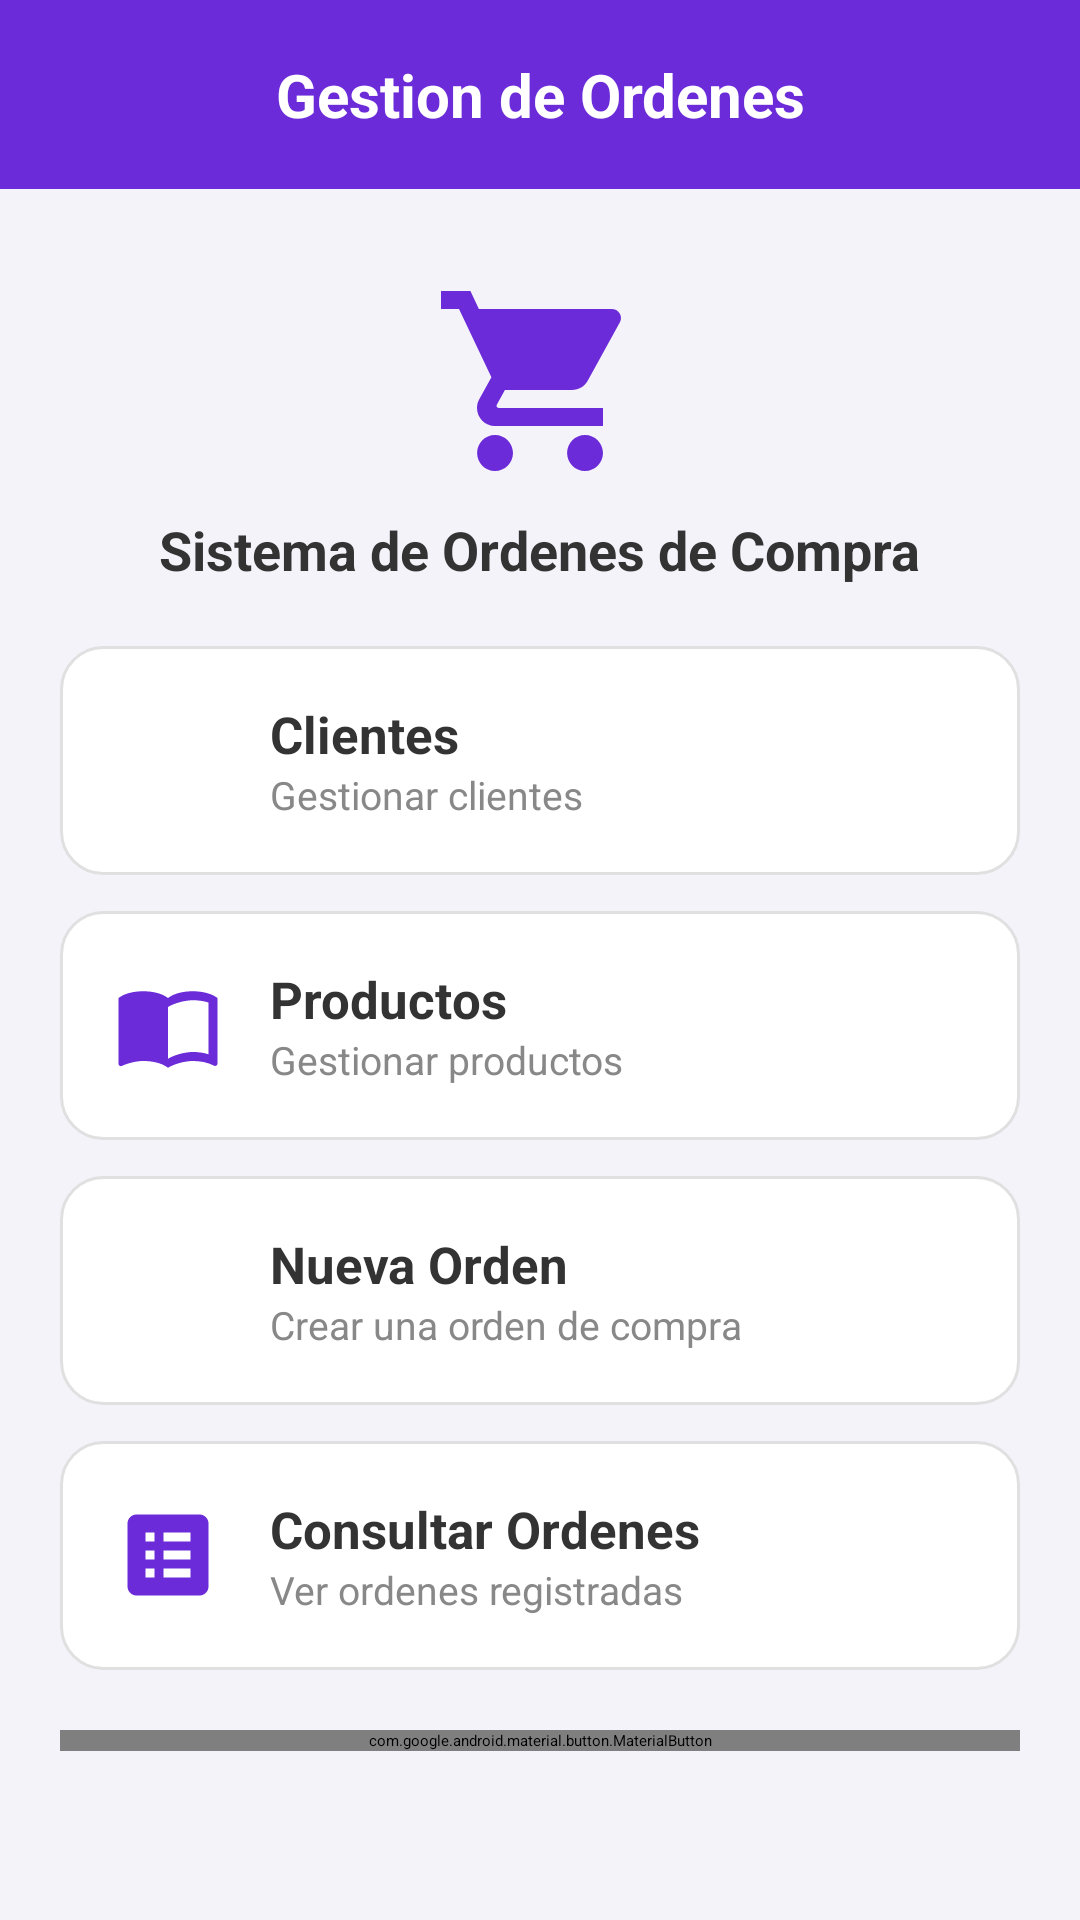

Reconstruct the res/layout file that produces this screen, plus the resources it refers to.
<!-- AndroidManifest.xml: application theme Theme.GestionOrdenes -->
<!-- res/layout/activity_main.xml -->
<?xml version="1.0" encoding="utf-8"?>
<LinearLayout xmlns:android="http://schemas.android.com/apk/res/android"
    xmlns:app="http://schemas.android.com/apk/res-auto"
    xmlns:tools="http://schemas.android.com/tools"
    android:layout_width="match_parent"
    android:layout_height="match_parent"
    android:orientation="vertical"
    android:background="@color/fondo"
    tools:context=".MainActivity">

    
    <TextView
        android:layout_width="match_parent"
        android:layout_height="wrap_content"
        android:background="@color/morado"
        android:padding="18dp"
        android:text="Gestion de Ordenes"
        android:textColor="@color/white"
        android:textSize="20sp"
        android:textStyle="bold"
        android:gravity="center" />

    <ScrollView
        android:layout_width="match_parent"
        android:layout_height="match_parent">

        <LinearLayout
            android:layout_width="match_parent"
            android:layout_height="wrap_content"
            android:orientation="vertical"
            android:padding="20dp"
            android:gravity="center_horizontal">

            <ImageView
                android:layout_width="72dp"
                android:layout_height="72dp"
                android:src="@drawable/ic_carrito"
                android:tint="@color/morado"
                android:layout_marginTop="8dp" />

            <TextView
                android:layout_width="wrap_content"
                android:layout_height="wrap_content"
                android:text="Sistema de Ordenes de Compra"
                android:textColor="@color/texto"
                android:textSize="18sp"
                android:textStyle="bold"
                android:layout_marginTop="8dp"
                android:layout_marginBottom="20dp" />

            
            <LinearLayout
                android:id="@+id/cardClientes"
                android:layout_width="match_parent"
                android:layout_height="wrap_content"
                android:orientation="horizontal"
                android:background="@drawable/bg_card"
                android:padding="18dp"
                android:gravity="center_vertical"
                android:clickable="true"
                android:focusable="true"
                android:layout_marginBottom="12dp">

                <ImageView
                    android:layout_width="36dp"
                    android:layout_height="36dp"
                    android:src="@drawable/ic_persona"
                    android:tint="@color/morado"
                    android:layout_marginEnd="16dp" />

                <LinearLayout
                    android:layout_width="match_parent"
                    android:layout_height="wrap_content"
                    android:orientation="vertical">

                    <TextView
                        android:layout_width="wrap_content"
                        android:layout_height="wrap_content"
                        android:text="Clientes"
                        android:textColor="@color/texto"
                        android:textSize="17sp"
                        android:textStyle="bold" />

                    <TextView
                        android:layout_width="wrap_content"
                        android:layout_height="wrap_content"
                        android:text="Gestionar clientes"
                        android:textColor="@color/texto_gris"
                        android:textSize="13sp" />

                </LinearLayout>

            </LinearLayout>

            
            <LinearLayout
                android:id="@+id/cardProductos"
                android:layout_width="match_parent"
                android:layout_height="wrap_content"
                android:orientation="horizontal"
                android:background="@drawable/bg_card"
                android:padding="18dp"
                android:gravity="center_vertical"
                android:clickable="true"
                android:focusable="true"
                android:layout_marginBottom="12dp">

                <ImageView
                    android:layout_width="36dp"
                    android:layout_height="36dp"
                    android:src="@drawable/ic_libro"
                    android:tint="@color/morado"
                    android:layout_marginEnd="16dp" />

                <LinearLayout
                    android:layout_width="match_parent"
                    android:layout_height="wrap_content"
                    android:orientation="vertical">

                    <TextView
                        android:layout_width="wrap_content"
                        android:layout_height="wrap_content"
                        android:text="Productos"
                        android:textColor="@color/texto"
                        android:textSize="17sp"
                        android:textStyle="bold" />

                    <TextView
                        android:layout_width="wrap_content"
                        android:layout_height="wrap_content"
                        android:text="Gestionar productos"
                        android:textColor="@color/texto_gris"
                        android:textSize="13sp" />

                </LinearLayout>

            </LinearLayout>

            
            <LinearLayout
                android:id="@+id/cardNuevaOrden"
                android:layout_width="match_parent"
                android:layout_height="wrap_content"
                android:orientation="horizontal"
                android:background="@drawable/bg_card"
                android:padding="18dp"
                android:gravity="center_vertical"
                android:clickable="true"
                android:focusable="true"
                android:layout_marginBottom="12dp">

                <ImageView
                    android:layout_width="36dp"
                    android:layout_height="36dp"
                    android:src="@drawable/ic_mas"
                    android:tint="@color/morado"
                    android:layout_marginEnd="16dp" />

                <LinearLayout
                    android:layout_width="match_parent"
                    android:layout_height="wrap_content"
                    android:orientation="vertical">

                    <TextView
                        android:layout_width="wrap_content"
                        android:layout_height="wrap_content"
                        android:text="Nueva Orden"
                        android:textColor="@color/texto"
                        android:textSize="17sp"
                        android:textStyle="bold" />

                    <TextView
                        android:layout_width="wrap_content"
                        android:layout_height="wrap_content"
                        android:text="Crear una orden de compra"
                        android:textColor="@color/texto_gris"
                        android:textSize="13sp" />

                </LinearLayout>

            </LinearLayout>

            
            <LinearLayout
                android:id="@+id/cardOrdenes"
                android:layout_width="match_parent"
                android:layout_height="wrap_content"
                android:orientation="horizontal"
                android:background="@drawable/bg_card"
                android:padding="18dp"
                android:gravity="center_vertical"
                android:clickable="true"
                android:focusable="true"
                android:layout_marginBottom="12dp">

                <ImageView
                    android:layout_width="36dp"
                    android:layout_height="36dp"
                    android:src="@drawable/ic_orden"
                    android:tint="@color/morado"
                    android:layout_marginEnd="16dp" />

                <LinearLayout
                    android:layout_width="match_parent"
                    android:layout_height="wrap_content"
                    android:orientation="vertical">

                    <TextView
                        android:layout_width="wrap_content"
                        android:layout_height="wrap_content"
                        android:text="Consultar Ordenes"
                        android:textColor="@color/texto"
                        android:textSize="17sp"
                        android:textStyle="bold" />

                    <TextView
                        android:layout_width="wrap_content"
                        android:layout_height="wrap_content"
                        android:text="Ver ordenes registradas"
                        android:textColor="@color/texto_gris"
                        android:textSize="13sp" />

                </LinearLayout>

            </LinearLayout>

            <com.google.android.material.button.MaterialButton
                android:id="@+id/btnSalir"
                android:layout_width="match_parent"
                android:layout_height="wrap_content"
                android:text="Salir"
                android:textColor="@color/white"
                app:icon="@drawable/ic_salir"
                app:iconTint="@color/white"
                app:iconGravity="textStart"
                app:backgroundTint="@color/rojo"
                app:cornerRadius="12dp"
                android:layout_marginTop="8dp" />

        </LinearLayout>

    </ScrollView>

</LinearLayout>
<!-- resources referenced by this layout -->
<resources>
  <color name="fondo">#F5F3FA</color>
  <color name="morado">#6C2BD9</color>
  <color name="rojo">#D32F2F</color>
  <color name="texto">#333333</color>
  <color name="texto_gris">#888888</color>
  <color name="white">#FFFFFFFF</color>
  <!-- drawable bg_card (drawable) -->
  <?xml version="1.0" encoding="utf-8"?>
  <shape xmlns:android="http://schemas.android.com/apk/res/android"
      android:shape="rectangle">
      <solid android:color="@color/white" />
      <corners android:radius="14dp" />
      <stroke android:width="1dp" android:color="@color/borde" />
  </shape>
  <!-- drawable ic_carrito (drawable) -->
  <vector xmlns:android="http://schemas.android.com/apk/res/android"
      android:width="24dp" android:height="24dp"
      android:viewportWidth="24" android:viewportHeight="24">
      <path android:fillColor="#FFFFFF" android:pathData="M7,18c-1.1,0 -1.99,0.9 -1.99,2S5.9,22 7,22s2,-0.9 2,-2 -0.9,-2 -2,-2zM1,2v2h2l3.6,7.59 -1.35,2.45c-0.16,0.28 -0.25,0.61 -0.25,0.96 0,1.1 0.9,2 2,2h12v-2L7.42,15c-0.14,0 -0.25,-0.11 -0.25,-0.25l0.03,-0.12 0.9,-1.63h7.45c0.75,0 1.41,-0.41 1.75,-1.03l3.58,-6.49C20.95,5.34 21,5.17 21,5c0,-0.55 -0.45,-1 -1,-1H5.21l-0.94,-2L1,2zM17,18c-1.1,0 -1.99,0.9 -1.99,2s0.89,2 1.99,2 2,-0.9 2,-2 -0.9,-2 -2,-2z"/>
  </vector>
  <!-- drawable ic_libro (drawable) -->
  <vector xmlns:android="http://schemas.android.com/apk/res/android"
      android:width="24dp" android:height="24dp"
      android:viewportWidth="24" android:viewportHeight="24">
      <path android:fillColor="#FFFFFF" android:pathData="M21,5c-1.11,-0.35 -2.33,-0.5 -3.5,-0.5 -1.95,0 -4.05,0.4 -5.5,1.5 -1.45,-1.1 -3.55,-1.5 -5.5,-1.5S2.45,4.9 1,6v14.65c0,0.25 0.25,0.5 0.5,0.5 0.1,0 0.15,-0.05 0.25,-0.05C3.1,20.45 5.05,20 6.5,20c1.95,0 4.05,0.4 5.5,1.5 1.35,-0.85 3.8,-1.5 5.5,-1.5 1.65,0 3.35,0.3 4.75,1.05 0.1,0.05 0.15,0.05 0.25,0.05 0.25,0 0.5,-0.25 0.5,-0.5L23,6c-0.6,-0.45 -1.25,-0.75 -2,-1zM21,18.5c-1.1,-0.35 -2.3,-0.5 -3.5,-0.5 -1.7,0 -4.15,0.65 -5.5,1.5L12,8c1.35,-0.85 3.8,-1.5 5.5,-1.5 1.2,0 2.4,0.15 3.5,0.5v11.5z"/>
  </vector>
  <!-- drawable ic_orden (drawable) -->
  <vector xmlns:android="http://schemas.android.com/apk/res/android"
      android:width="24dp" android:height="24dp"
      android:viewportWidth="24" android:viewportHeight="24">
      <path android:fillColor="#FFFFFF" android:pathData="M19,3H5c-1.1,0 -2,0.9 -2,2v14c0,1.1 0.9,2 2,2h14c1.1,0 2,-0.9 2,-2V5c0,-1.1 -0.9,-2 -2,-2zM9,17H7v-2h2v2zM9,13H7v-2h2v2zM9,9H7V7h2v2zM17,17h-6v-2h6v2zM17,13h-6v-2h6v2zM17,9h-6V7h6v2z"/>
  </vector>
  <!-- drawable ic_salir (drawable) -->
  <vector xmlns:android="http://schemas.android.com/apk/res/android"
      android:width="24dp" android:height="24dp"
      android:viewportWidth="24" android:viewportHeight="24">
      <path android:fillColor="#FFFFFF" android:pathData="M17,7l-1.41,1.41L18.17,11H8v2h10.17l-2.58,2.58L17,17l5,-5zM4,5h8V3H4c-1.1,0 -2,0.9 -2,2v14c0,1.1 0.9,2 2,2h8v-2H4V5z"/>
  </vector>
  <style name="Theme.GestionOrdenes" parent="Base.Theme.GestionOrdenes" />
  <color name="borde">#E0E0E0</color>
  <style name="Base.Theme.GestionOrdenes" parent="Theme.Material3.DayNight.NoActionBar">
      </style>
</resources>
